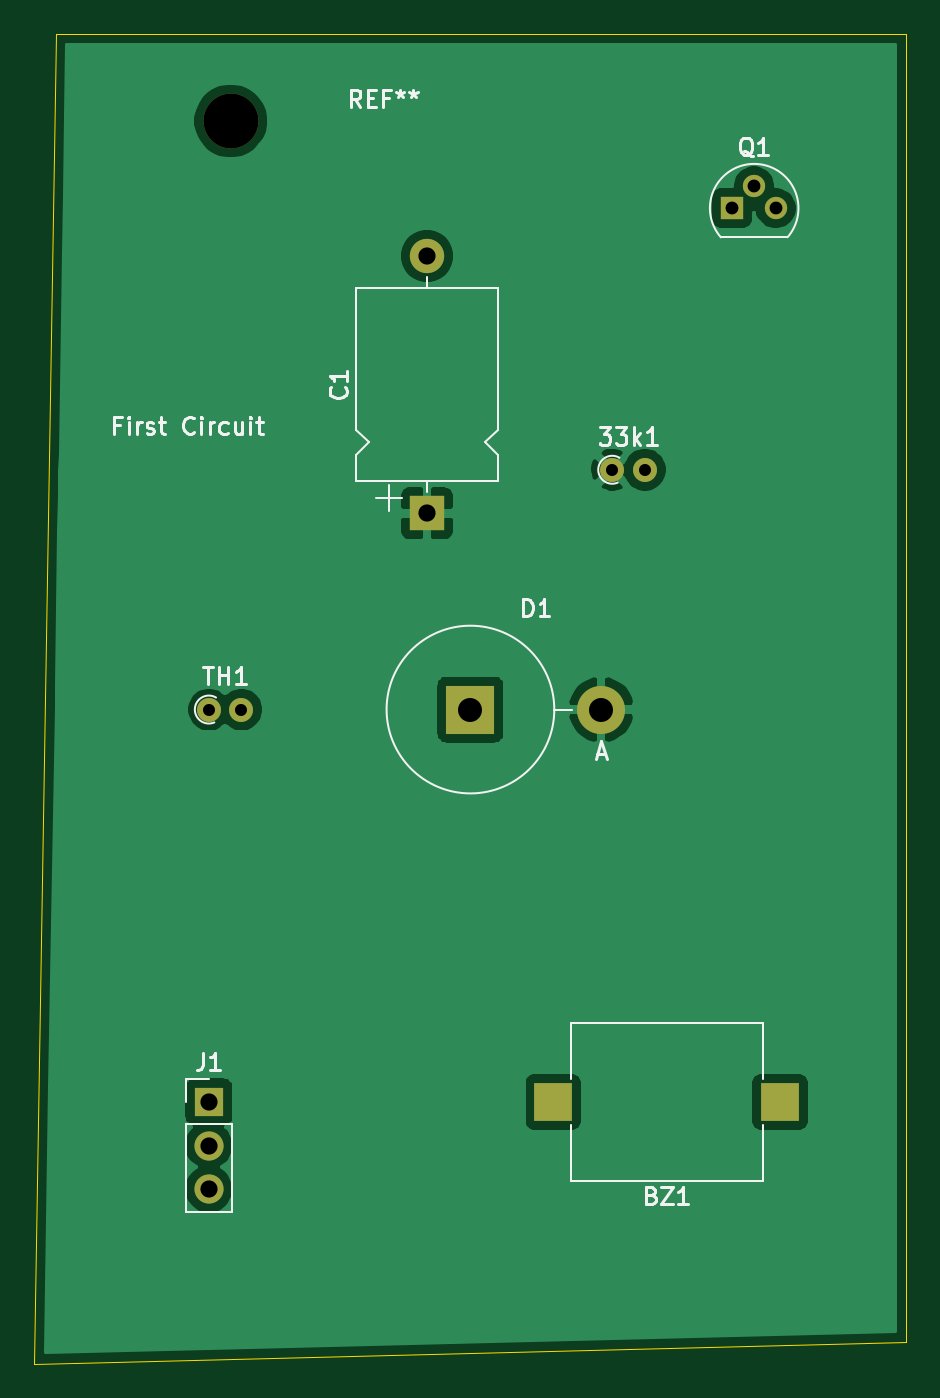
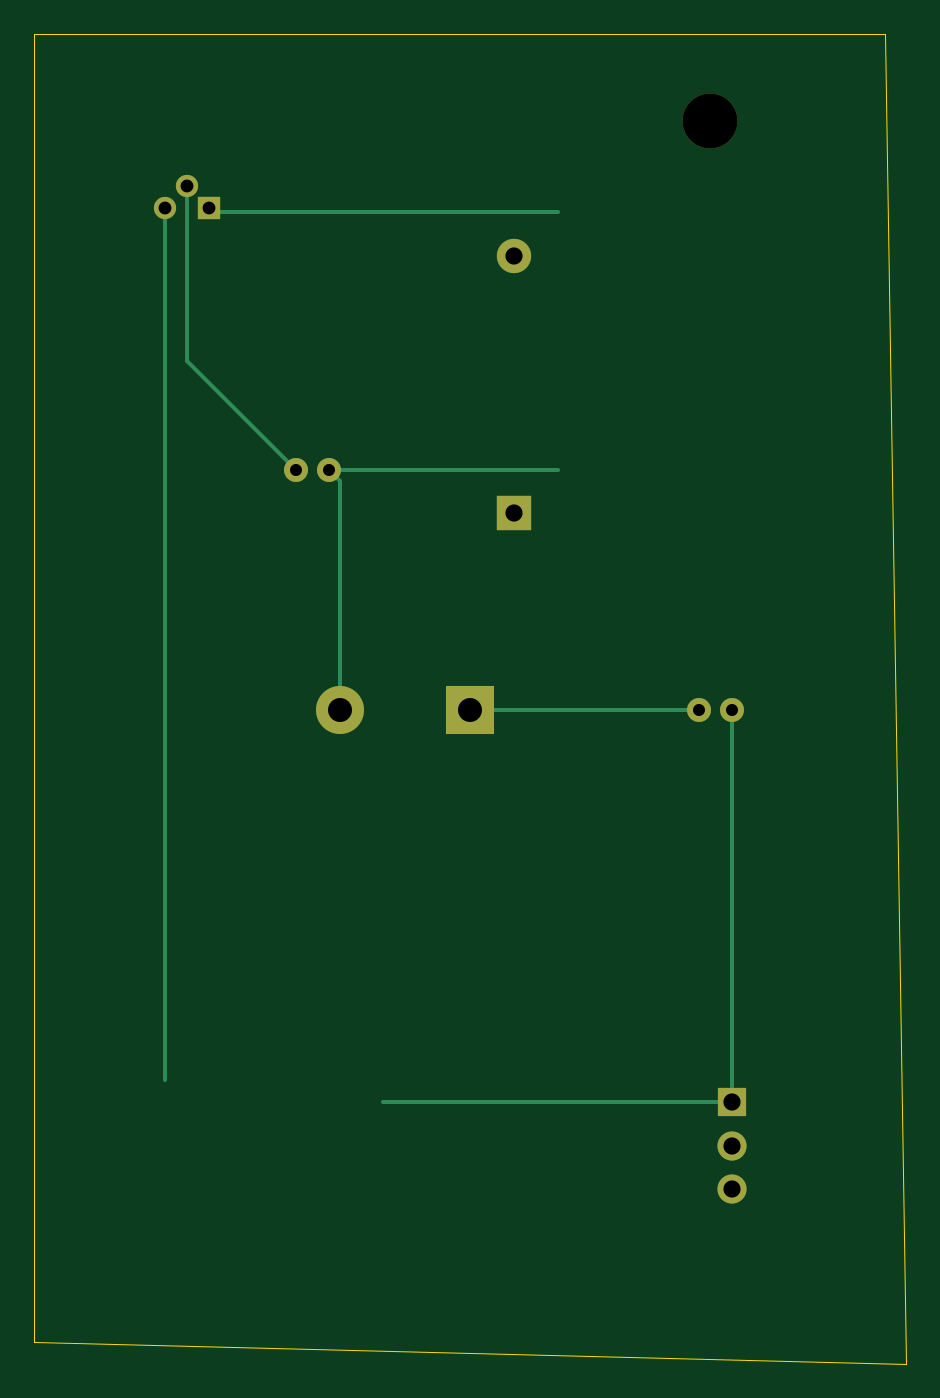
Circuit board: 11 layer files. Board 50.8 x 77.5 mm.
- bottom_copper: example1-B_Cu.gbr (2863 bytes)
- bottom_mask: example1-B_Mask.gbr (1370 bytes)
- paste: example1-B_Paste.gbr (509 bytes)
- bottom_silk: example1-B_SilkS.gbr (510 bytes)
- outline: example1-Edge_Cuts.gbr (739 bytes)
- top_copper: example1-F_Cu.gbr (31872 bytes)
- top_mask: example1-F_Mask.gbr (1471 bytes)
- paste: example1-F_Paste.gbr (610 bytes)
- top_silk: example1-F_SilkS.gbr (10698 bytes)
- drill: example1-NPTH.drl (350 bytes)
- drill: example1-PTH.drl (534 bytes)

=== bottom_copper: example1-B_Cu.gbr ===
%TF.GenerationSoftware,KiCad,Pcbnew,5.1.10-88a1d61d58~90~ubuntu20.04.1*%
%TF.CreationDate,2021-09-29T11:39:30-04:00*%
%TF.ProjectId,example1,6578616d-706c-4653-912e-6b696361645f,rev?*%
%TF.SameCoordinates,Original*%
%TF.FileFunction,Copper,L2,Bot*%
%TF.FilePolarity,Positive*%
%FSLAX46Y46*%
G04 Gerber Fmt 4.6, Leading zero omitted, Abs format (unit mm)*
G04 Created by KiCad (PCBNEW 5.1.10-88a1d61d58~90~ubuntu20.04.1) date 2021-09-29 11:39:30*
%MOMM*%
%LPD*%
G01*
G04 APERTURE LIST*
%TA.AperFunction,ComponentPad*%
%ADD10C,1.400000*%
%TD*%
%TA.AperFunction,ComponentPad*%
%ADD11O,1.400000X1.400000*%
%TD*%
%TA.AperFunction,ComponentPad*%
%ADD12R,2.000000X2.000000*%
%TD*%
%TA.AperFunction,ComponentPad*%
%ADD13O,2.000000X2.000000*%
%TD*%
%TA.AperFunction,ComponentPad*%
%ADD14R,2.800000X2.800000*%
%TD*%
%TA.AperFunction,ComponentPad*%
%ADD15O,2.800000X2.800000*%
%TD*%
%TA.AperFunction,ComponentPad*%
%ADD16R,1.700000X1.700000*%
%TD*%
%TA.AperFunction,ComponentPad*%
%ADD17O,1.700000X1.700000*%
%TD*%
%TA.AperFunction,ComponentPad*%
%ADD18C,1.300000*%
%TD*%
%TA.AperFunction,ComponentPad*%
%ADD19R,1.300000X1.300000*%
%TD*%
%TA.AperFunction,Conductor*%
%ADD20C,0.250000*%
%TD*%
G04 APERTURE END LIST*
D10*
%TO.P,33k1,1*%
%TO.N,Net-(33k1-Pad1)*%
X925200000Y175260000D03*
D11*
%TO.P,33k1,2*%
%TO.N,Net-(33k1-Pad2)*%
X927100000Y175260000D03*
%TD*%
D12*
%TO.P,C1,1*%
%TO.N,Net-(33k1-Pad1)*%
X914400000Y172720000D03*
D13*
%TO.P,C1,2*%
%TO.N,Net-(C1-Pad2)*%
X914400000Y187720000D03*
%TD*%
D14*
%TO.P,D1,1*%
%TO.N,Net-(D1-Pad1)*%
X916940000Y161290000D03*
D15*
%TO.P,D1,2*%
%TO.N,Net-(33k1-Pad1)*%
X924560000Y161290000D03*
%TD*%
D16*
%TO.P,J1,1*%
%TO.N,Net-(BZ1-Pad1)*%
X901700000Y138430000D03*
D17*
%TO.P,J1,2*%
%TO.N,Net-(J1-Pad2)*%
X901700000Y135890000D03*
%TO.P,J1,3*%
%TO.N,Net-(J1-Pad3)*%
X901700000Y133350000D03*
%TD*%
D18*
%TO.P,Q1,2*%
%TO.N,Net-(33k1-Pad2)*%
X933460000Y191770000D03*
%TO.P,Q1,3*%
%TO.N,Net-(BZ1-Pad2)*%
X934720000Y190500000D03*
D19*
%TO.P,Q1,1*%
%TO.N,Net-(C1-Pad2)*%
X932180000Y190500000D03*
%TD*%
D11*
%TO.P,TH1,2*%
%TO.N,Net-(D1-Pad1)*%
X903600000Y161290000D03*
D10*
%TO.P,TH1,1*%
%TO.N,Net-(BZ1-Pad1)*%
X901700000Y161290000D03*
%TD*%
D20*
%TO.N,Net-(33k1-Pad1)*%
X925200000Y175260000D02*
X911860000Y175260000D01*
X924560000Y174620000D02*
X925200000Y175260000D01*
X924560000Y161290000D02*
X924560000Y174620000D01*
%TO.N,Net-(33k1-Pad2)*%
X933460000Y181620000D02*
X933460000Y191770000D01*
X927100000Y175260000D02*
X933460000Y181620000D01*
%TO.N,Net-(BZ1-Pad2)*%
X934720000Y190500000D02*
X934720000Y139700000D01*
%TO.N,Net-(BZ1-Pad1)*%
X901700000Y138430000D02*
X922020000Y138430000D01*
X901700000Y161290000D02*
X901700000Y138430000D01*
%TO.N,Net-(C1-Pad2)*%
X931940000Y190260000D02*
X932180000Y190500000D01*
X911860000Y190260000D02*
X931940000Y190260000D01*
%TO.N,Net-(D1-Pad1)*%
X903600000Y161290000D02*
X916940000Y161290000D01*
%TD*%
M02*

=== bottom_mask: example1-B_Mask.gbr ===
%TF.GenerationSoftware,KiCad,Pcbnew,5.1.10-88a1d61d58~90~ubuntu20.04.1*%
%TF.CreationDate,2021-09-29T11:39:30-04:00*%
%TF.ProjectId,example1,6578616d-706c-4653-912e-6b696361645f,rev?*%
%TF.SameCoordinates,Original*%
%TF.FileFunction,Soldermask,Bot*%
%TF.FilePolarity,Negative*%
%FSLAX46Y46*%
G04 Gerber Fmt 4.6, Leading zero omitted, Abs format (unit mm)*
G04 Created by KiCad (PCBNEW 5.1.10-88a1d61d58~90~ubuntu20.04.1) date 2021-09-29 11:39:30*
%MOMM*%
%LPD*%
G01*
G04 APERTURE LIST*
%ADD10C,3.200000*%
%ADD11C,1.400000*%
%ADD12O,1.400000X1.400000*%
%ADD13R,2.000000X2.000000*%
%ADD14O,2.000000X2.000000*%
%ADD15R,2.800000X2.800000*%
%ADD16O,2.800000X2.800000*%
%ADD17R,1.700000X1.700000*%
%ADD18O,1.700000X1.700000*%
%ADD19C,1.300000*%
%ADD20R,1.300000X1.300000*%
G04 APERTURE END LIST*
D10*
%TO.C,REF\u002A\u002A*%
X902970000Y195580000D03*
%TD*%
D11*
%TO.C,33k1*%
X925200000Y175260000D03*
D12*
X927100000Y175260000D03*
%TD*%
D13*
%TO.C,C1*%
X914400000Y172720000D03*
D14*
X914400000Y187720000D03*
%TD*%
D15*
%TO.C,D1*%
X916940000Y161290000D03*
D16*
X924560000Y161290000D03*
%TD*%
D17*
%TO.C,J1*%
X901700000Y138430000D03*
D18*
X901700000Y135890000D03*
X901700000Y133350000D03*
%TD*%
D19*
%TO.C,Q1*%
X933460000Y191770000D03*
X934720000Y190500000D03*
D20*
X932180000Y190500000D03*
%TD*%
D12*
%TO.C,TH1*%
X903600000Y161290000D03*
D11*
X901700000Y161290000D03*
%TD*%
M02*

=== paste: example1-B_Paste.gbr ===
%TF.GenerationSoftware,KiCad,Pcbnew,5.1.10-88a1d61d58~90~ubuntu20.04.1*%
%TF.CreationDate,2021-09-29T11:39:30-04:00*%
%TF.ProjectId,example1,6578616d-706c-4653-912e-6b696361645f,rev?*%
%TF.SameCoordinates,Original*%
%TF.FileFunction,Paste,Bot*%
%TF.FilePolarity,Positive*%
%FSLAX46Y46*%
G04 Gerber Fmt 4.6, Leading zero omitted, Abs format (unit mm)*
G04 Created by KiCad (PCBNEW 5.1.10-88a1d61d58~90~ubuntu20.04.1) date 2021-09-29 11:39:30*
%MOMM*%
%LPD*%
G01*
G04 APERTURE LIST*
G04 APERTURE END LIST*
M02*

=== bottom_silk: example1-B_SilkS.gbr ===
%TF.GenerationSoftware,KiCad,Pcbnew,5.1.10-88a1d61d58~90~ubuntu20.04.1*%
%TF.CreationDate,2021-09-29T11:39:30-04:00*%
%TF.ProjectId,example1,6578616d-706c-4653-912e-6b696361645f,rev?*%
%TF.SameCoordinates,Original*%
%TF.FileFunction,Legend,Bot*%
%TF.FilePolarity,Positive*%
%FSLAX46Y46*%
G04 Gerber Fmt 4.6, Leading zero omitted, Abs format (unit mm)*
G04 Created by KiCad (PCBNEW 5.1.10-88a1d61d58~90~ubuntu20.04.1) date 2021-09-29 11:39:30*
%MOMM*%
%LPD*%
G01*
G04 APERTURE LIST*
G04 APERTURE END LIST*
M02*

=== outline: example1-Edge_Cuts.gbr ===
%TF.GenerationSoftware,KiCad,Pcbnew,5.1.10-88a1d61d58~90~ubuntu20.04.1*%
%TF.CreationDate,2021-09-29T11:39:30-04:00*%
%TF.ProjectId,example1,6578616d-706c-4653-912e-6b696361645f,rev?*%
%TF.SameCoordinates,Original*%
%TF.FileFunction,Profile,NP*%
%FSLAX46Y46*%
G04 Gerber Fmt 4.6, Leading zero omitted, Abs format (unit mm)*
G04 Created by KiCad (PCBNEW 5.1.10-88a1d61d58~90~ubuntu20.04.1) date 2021-09-29 11:39:30*
%MOMM*%
%LPD*%
G01*
G04 APERTURE LIST*
%TA.AperFunction,Profile*%
%ADD10C,0.050000*%
%TD*%
G04 APERTURE END LIST*
D10*
X891540000Y123190000D02*
X892810000Y200660000D01*
X942340000Y124460000D02*
X891540000Y123190000D01*
X942340000Y200660000D02*
X942340000Y124460000D01*
X892810000Y200660000D02*
X942340000Y200660000D01*
M02*

=== top_copper: example1-F_Cu.gbr (31872 bytes, source omitted) ===
=== top_mask: example1-F_Mask.gbr ===
%TF.GenerationSoftware,KiCad,Pcbnew,5.1.10-88a1d61d58~90~ubuntu20.04.1*%
%TF.CreationDate,2021-09-29T11:39:30-04:00*%
%TF.ProjectId,example1,6578616d-706c-4653-912e-6b696361645f,rev?*%
%TF.SameCoordinates,Original*%
%TF.FileFunction,Soldermask,Top*%
%TF.FilePolarity,Negative*%
%FSLAX46Y46*%
G04 Gerber Fmt 4.6, Leading zero omitted, Abs format (unit mm)*
G04 Created by KiCad (PCBNEW 5.1.10-88a1d61d58~90~ubuntu20.04.1) date 2021-09-29 11:39:30*
%MOMM*%
%LPD*%
G01*
G04 APERTURE LIST*
%ADD10C,3.200000*%
%ADD11C,1.400000*%
%ADD12O,1.400000X1.400000*%
%ADD13R,2.200000X2.200000*%
%ADD14R,2.000000X2.000000*%
%ADD15O,2.000000X2.000000*%
%ADD16R,2.800000X2.800000*%
%ADD17O,2.800000X2.800000*%
%ADD18R,1.700000X1.700000*%
%ADD19O,1.700000X1.700000*%
%ADD20C,1.300000*%
%ADD21R,1.300000X1.300000*%
G04 APERTURE END LIST*
D10*
%TO.C,REF\u002A\u002A*%
X902970000Y195580000D03*
%TD*%
D11*
%TO.C,33k1*%
X925200000Y175260000D03*
D12*
X927100000Y175260000D03*
%TD*%
D13*
%TO.C,BZ1*%
X934970000Y138430000D03*
X921770000Y138430000D03*
%TD*%
D14*
%TO.C,C1*%
X914400000Y172720000D03*
D15*
X914400000Y187720000D03*
%TD*%
D16*
%TO.C,D1*%
X916940000Y161290000D03*
D17*
X924560000Y161290000D03*
%TD*%
D18*
%TO.C,J1*%
X901700000Y138430000D03*
D19*
X901700000Y135890000D03*
X901700000Y133350000D03*
%TD*%
D20*
%TO.C,Q1*%
X933460000Y191770000D03*
X934720000Y190500000D03*
D21*
X932180000Y190500000D03*
%TD*%
D12*
%TO.C,TH1*%
X903600000Y161290000D03*
D11*
X901700000Y161290000D03*
%TD*%
M02*

=== paste: example1-F_Paste.gbr ===
%TF.GenerationSoftware,KiCad,Pcbnew,5.1.10-88a1d61d58~90~ubuntu20.04.1*%
%TF.CreationDate,2021-09-29T11:39:30-04:00*%
%TF.ProjectId,example1,6578616d-706c-4653-912e-6b696361645f,rev?*%
%TF.SameCoordinates,Original*%
%TF.FileFunction,Paste,Top*%
%TF.FilePolarity,Positive*%
%FSLAX46Y46*%
G04 Gerber Fmt 4.6, Leading zero omitted, Abs format (unit mm)*
G04 Created by KiCad (PCBNEW 5.1.10-88a1d61d58~90~ubuntu20.04.1) date 2021-09-29 11:39:30*
%MOMM*%
%LPD*%
G01*
G04 APERTURE LIST*
%ADD10R,2.200000X2.200000*%
G04 APERTURE END LIST*
D10*
%TO.C,BZ1*%
X934970000Y138430000D03*
X921770000Y138430000D03*
%TD*%
M02*

=== top_silk: example1-F_SilkS.gbr (10698 bytes, source omitted) ===
=== drill: example1-NPTH.drl ===
M48
; DRILL file {KiCad 5.1.10-88a1d61d58~90~ubuntu20.04.1} date Wed Sep 29 11:39:47 2021
; FORMAT={-:-/ absolute / inch / decimal}
; #@! TF.CreationDate,2021-09-29T11:39:47-04:00
; #@! TF.GenerationSoftware,Kicad,Pcbnew,5.1.10-88a1d61d58~90~ubuntu20.04.1
; #@! TF.FileFunction,NonPlated,1,2,NPTH
FMAT,2
INCH
T1C0.1260
%
G90
G05
T1
X35.55Y7.7
T0
M30

=== drill: example1-PTH.drl ===
M48
; DRILL file {KiCad 5.1.10-88a1d61d58~90~ubuntu20.04.1} date Wed Sep 29 11:39:47 2021
; FORMAT={-:-/ absolute / inch / decimal}
; #@! TF.CreationDate,2021-09-29T11:39:47-04:00
; #@! TF.GenerationSoftware,Kicad,Pcbnew,5.1.10-88a1d61d58~90~ubuntu20.04.1
; #@! TF.FileFunction,Plated,1,2,PTH
FMAT,2
INCH
T1C0.0276
T2C0.0295
T3C0.0394
T4C0.0551
%
G90
G05
T1
X35.5Y6.35
X35.5748Y6.35
X36.4252Y6.9
X36.5Y6.9
T2
X36.7Y7.5
X36.7504Y7.55
X36.8Y7.5
T3
X35.5Y5.45
X35.5Y5.35
X35.5Y5.25
X36.0Y7.3906
X36.0Y6.8
T4
X36.1Y6.35
X36.4Y6.35
T0
M30

